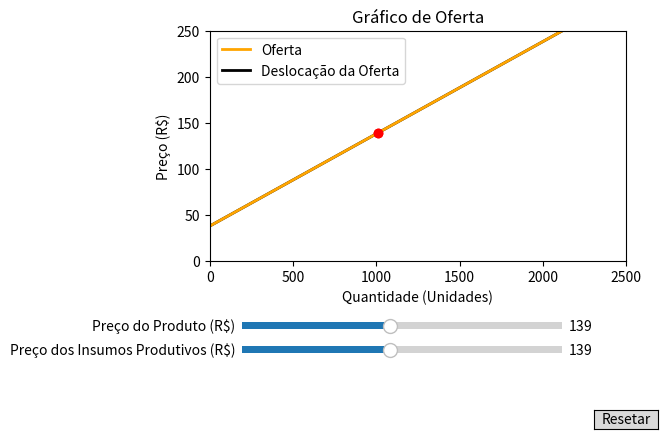

The script that saved this image:
import numpy as np
import matplotlib.pyplot as plt
from matplotlib.widgets import Slider, Button

# Define os parâmetros iniciais
preco_init = 139
insumos_init = 139
desloc_oferta_init = 0

# Define a função de oferta
def oferta(quantidade):
    return 38 + 0.1 * quantidade

# Define a função que calcula a deslocação da oferta
def desloc_oferta(quantidade, preco, insumos):
    return oferta(quantidade) - (1 * preco) + (1 * insumos)

# Cria a figura e a linha/reta a ser manipulada
fig, ax = plt.subplots()
ax.set_xlabel('Quantidade (Unidades)')
ax.set_ylabel('Preço (R$)')
ax.set_xlim([0, 2500])
ax.set_ylim([0, 250])

# Plotagem da função de deslocação da oferta inicial
quantidade = np.linspace(0, 2500, 5000)
desloc_oferta_reta, = ax.plot(quantidade, desloc_oferta(quantidade, preco_init, insumos_init), color='black', lw=2)

# Plotagem da função de oferta
oferta_reta, = ax.plot(quantidade, oferta(quantidade), color='orange', lw=2)

# Título do gráfico e ajuste do espaço para os sliders
plt.title('Gráfico de Oferta')
fig.subplots_adjust(left=0.25, bottom=0.4)

# Cria um slider horizontal para controlar o preço do produto
axpreco = fig.add_axes([0.3, 0.25, 0.5, 0.03])
slider_preco = Slider(
    ax=axpreco,
    label='Preço do Produto (R$)',
    valmin=0,
    valmax=300,
    valinit=preco_init,
    valstep=0.01,
)

# Cria um slider horizontal para controlar o preço dos insumos
axinsumos = fig.add_axes([0.3, 0.20, 0.5, 0.03])
slider_insumos = Slider(
    ax=axinsumos,
    label='Preço dos Insumos Produtivos (R$)',
    valmin=0,
    valmax=300,
    valinit=insumos_init,
    valstep=0.01,
)

# Função a ser chamada toda vez que o valor de um slider muda
def update(val):
    if val == slider_preco.val:
        # Atualiza o ponto vermelho na reta de oferta
        ponto1.set_data([quantidade[np.abs(oferta(quantidade) - slider_preco.val).argmin()]], [slider_preco.val])
        
        # Atualiza o ponto vermelho na reta de deslocação da oferta
        ponto2.set_data([desloc_oferta_init + desloc_oferta_reta.get_xdata()[np.abs(desloc_oferta_reta.get_ydata() - slider_preco.val).argmin()]], [slider_preco.val])
        
    if slider_insumos.val != slider_insumos.valinit:
        # Atualiza a função de deslocação da oferta
        desloc_oferta_reta.set_ydata(desloc_oferta(quantidade, slider_preco.val, slider_insumos.val))
	
        # Atualiza o ponto vermelho na reta de deslocação da oferta
        ponto2.set_data([desloc_oferta_init + desloc_oferta_reta.get_xdata()[np.abs(desloc_oferta_reta.get_ydata() - slider_preco.val).argmin()]], [slider_preco.val])

    fig.canvas.draw_idle()

# Registra a função de atualização com cada slider
slider_preco.on_changed(update)
slider_insumos.on_changed(update)

# Cria um `matplotlib.widgets.Button` para resetar os sliders aos valores iniciais
axreset = fig.add_axes([0.85, 0.05, 0.1, 0.04])
button = Button(axreset, 'Resetar', hovercolor='0.975')

def reset(event):
    slider_preco.reset()
    slider_insumos.reset()
    desloc_oferta_init = 0
    desloc_oferta_reta.set_ydata(desloc_oferta(quantidade, preco_init, insumos_init))
    ponto1.set_data([desloc_oferta_init + desloc_oferta_reta.get_xdata()[np.abs(desloc_oferta_reta.get_ydata() - preco_init).argmin()]], [preco_init])
    ponto2.set_data([desloc_oferta_init + desloc_oferta_reta.get_xdata()[np.abs(desloc_oferta_reta.get_ydata() - preco_init).argmin()]], [preco_init])
button.on_clicked(reset)

# Plotagem dos pontos vermelhos nas retas de oferta e de deslocação da oferta inicial
ponto1, = ax.plot([desloc_oferta_init + desloc_oferta_reta.get_xdata()[np.abs(desloc_oferta_reta.get_ydata() - preco_init).argmin()]], [preco_init], 'ro')
ponto2, = ax.plot([desloc_oferta_init + desloc_oferta_reta.get_xdata()[np.abs(desloc_oferta_reta.get_ydata() - preco_init).argmin()]], [preco_init], 'ro')

# Cria uma legenda para identificar as linhas/retas
ax.legend((oferta_reta, desloc_oferta_reta), ('Oferta', 'Deslocação da Oferta'))

plt.show()